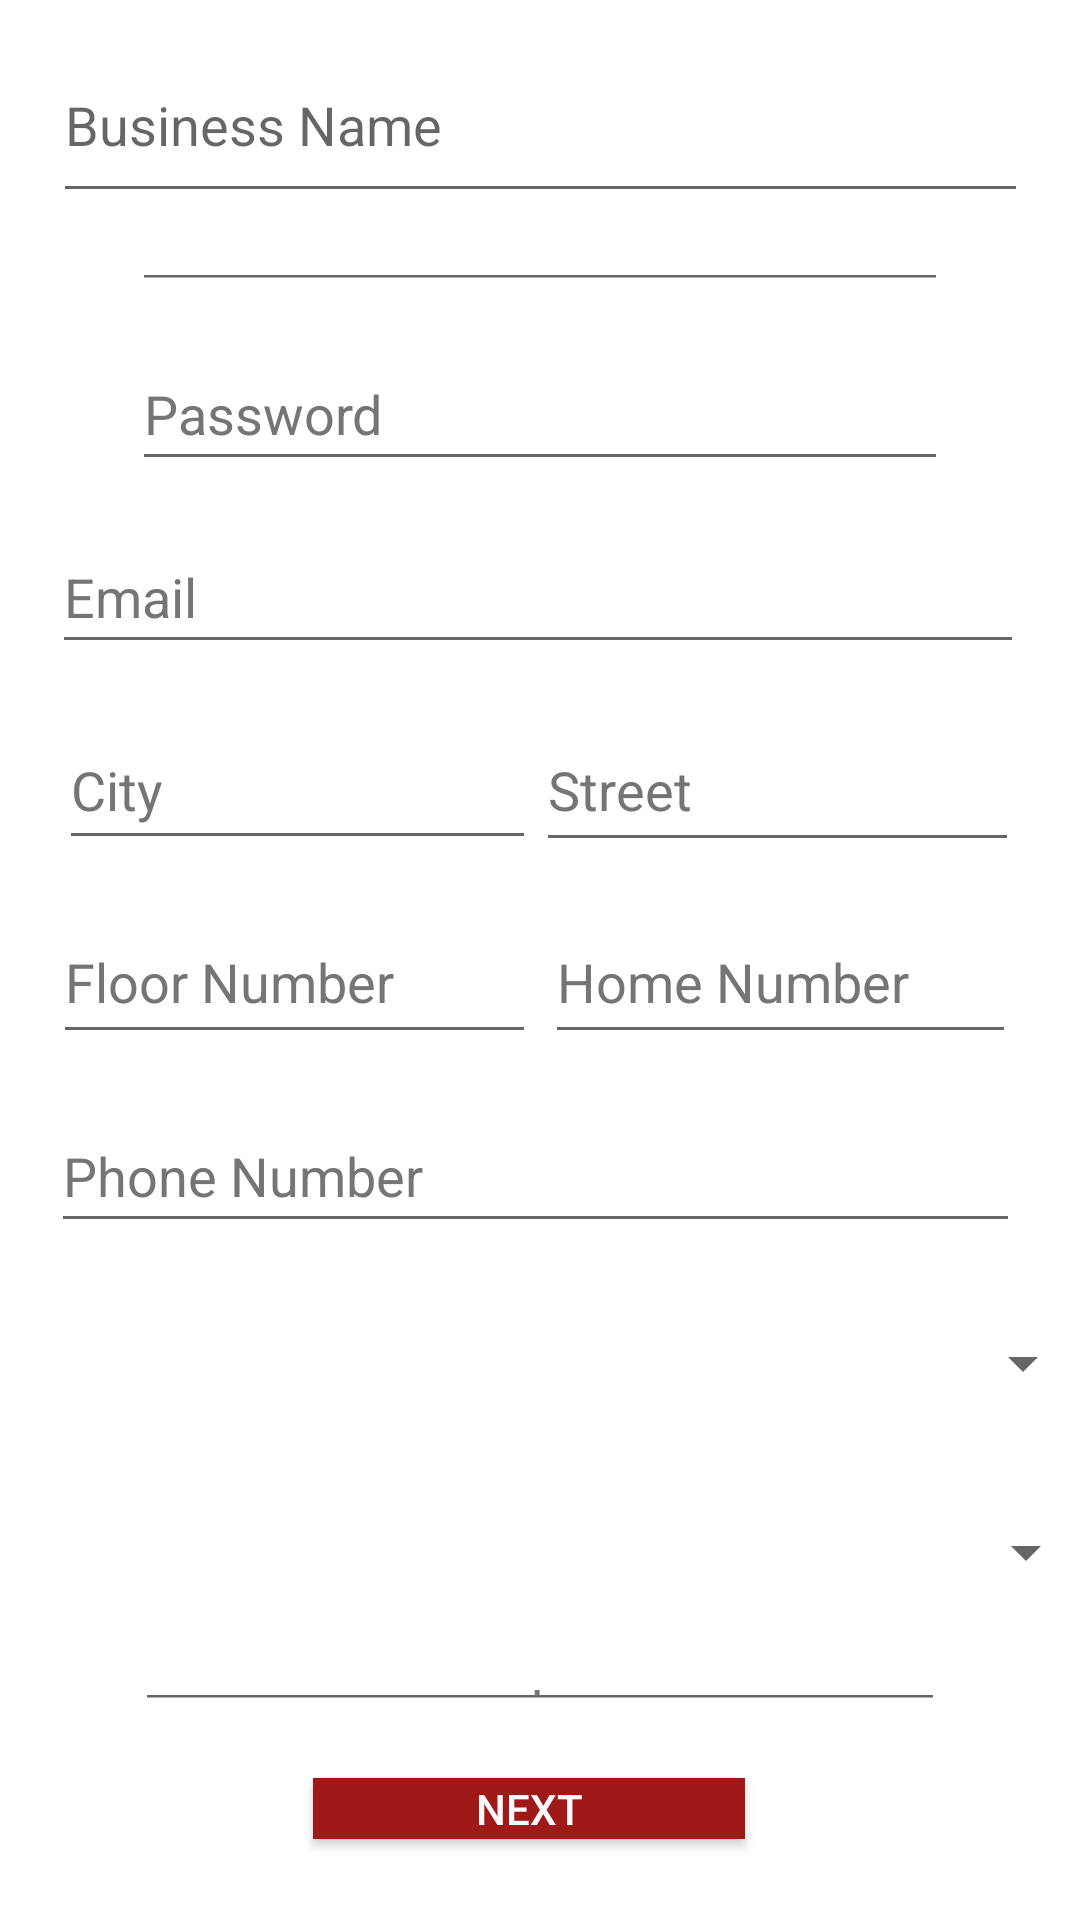

The Android layout XML behind this screen, and the referenced resources:
<!-- AndroidManifest.xml: application theme Theme.Yopo -->
<!-- res/layout/business_register_layout.xml -->
<?xml version="1.0" encoding="utf-8"?>
<androidx.constraintlayout.widget.ConstraintLayout xmlns:android="http://schemas.android.com/apk/res/android"
    xmlns:app="http://schemas.android.com/apk/res-auto"
    xmlns:tools="http://schemas.android.com/tools"
    android:layout_width="match_parent"
    android:layout_height="match_parent"
    tools:layout_editor_absoluteX="-1dp"
    tools:layout_editor_absoluteY="-80dp">

    <com.google.android.material.textfield.TextInputEditText
        android:id="@+id/username"
        android:layout_width="0dp"
        android:layout_height="0dp"
        android:layout_marginStart="44dp"
        android:layout_marginTop="80dp"
        android:layout_marginEnd="44dp"
        android:layout_marginBottom="12dp"
        android:hint="@string/username"
        android:textColorHint="#757575"
        app:layout_constraintBottom_toTopOf="@+id/password"
        app:layout_constraintEnd_toEndOf="parent"
        app:layout_constraintHorizontal_bias="0.0"
        app:layout_constraintStart_toStartOf="parent"
        app:layout_constraintTop_toTopOf="parent" />

    <EditText
        android:id="@+id/business_description"
        android:layout_width="0dp"
        android:layout_height="0dp"
        android:layout_marginStart="45dp"
        android:layout_marginEnd="45dp"
        android:layout_marginBottom="19dp"
        android:autofillHints=""
        android:ems="10"
        android:gravity="bottom"
        android:hint="Business Description"
        android:inputType="textAutoComplete|textAutoCorrect"
        android:minHeight="48dp"
        android:textColorHint="#757575"
        app:layout_constraintBottom_toTopOf="@+id/next_register_business"
        app:layout_constraintEnd_toEndOf="parent"
        app:layout_constraintHorizontal_bias="1.0"
        app:layout_constraintStart_toStartOf="parent"
        app:layout_constraintTop_toBottomOf="@+id/sub_categories" />

    <Spinner
        android:id="@+id/sub_categories"
        android:layout_width="322dp"
        android:layout_height="48dp"
        android:layout_marginStart="44dp"
        android:layout_marginEnd="44dp"
        android:layout_marginBottom="12dp"
        app:layout_constraintBottom_toTopOf="@+id/business_description"
        app:layout_constraintEnd_toEndOf="parent"
        app:layout_constraintHorizontal_bias="0.0"
        app:layout_constraintStart_toStartOf="parent"
        app:layout_constraintTop_toBottomOf="@+id/avaliable_hours_spinner"
        tools:ignore="SpeakableTextPresentCheck" />

    <Spinner
        android:id="@+id/avaliable_hours_spinner"
        android:layout_width="321dp"
        android:layout_height="48dp"
        android:layout_marginStart="44dp"
        android:layout_marginEnd="44dp"
        android:layout_marginBottom="15dp"
        app:layout_constraintBottom_toTopOf="@+id/sub_categories"
        app:layout_constraintEnd_toEndOf="parent"
        app:layout_constraintHorizontal_bias="0.0"
        app:layout_constraintStart_toStartOf="parent"
        app:layout_constraintTop_toBottomOf="@+id/phone_number"
        tools:ignore="SpeakableTextPresentCheck" />

    <EditText
        android:id="@+id/phone_number"
        android:layout_width="323dp"
        android:layout_height="wrap_content"
        android:layout_marginBottom="16dp"
        android:autofillHints=""
        android:ems="10"
        android:hint="@string/phone"
        android:inputType="phone"
        android:minHeight="48dp"
        android:textColorHint="#757575"
        app:layout_constraintBottom_toTopOf="@+id/avaliable_hours_spinner"
        app:layout_constraintEnd_toEndOf="@+id/floor_number"
        app:layout_constraintHorizontal_bias="0.501"
        app:layout_constraintStart_toEndOf="@+id/floor_number"
        app:layout_constraintTop_toBottomOf="@+id/floor_number" />

    <com.google.android.material.textfield.TextInputEditText
        android:id="@+id/floor_number"
        android:layout_width="161dp"
        android:layout_height="51dp"
        android:layout_marginBottom="15dp"
        android:hint="@string/floor_number"
        android:textColorHint="#757575"
        app:layout_constraintBottom_toTopOf="@+id/phone_number"
        app:layout_constraintEnd_toStartOf="@+id/street"
        app:layout_constraintHorizontal_bias="1.0"
        app:layout_constraintStart_toStartOf="@+id/city"
        app:layout_constraintTop_toBottomOf="@+id/street" />

    <com.google.android.material.textfield.TextInputEditText
        android:id="@+id/home_number"
        android:layout_width="157dp"
        android:layout_height="51dp"
        android:layout_marginEnd="1dp"
        android:hint="@string/home_number"
        android:textColorHint="#757575"
        app:layout_constraintBaseline_toBaselineOf="@+id/floor_number"
        app:layout_constraintEnd_toEndOf="@+id/street" />

    <com.google.android.material.textfield.TextInputEditText
        android:id="@+id/city"
        android:layout_width="159dp"
        android:layout_height="50dp"
        android:layout_marginStart="44dp"
        android:hint="@string/city_field"
        android:textColorHint="#757575"
        app:layout_constraintBaseline_toBaselineOf="@+id/street"
        app:layout_constraintEnd_toStartOf="@+id/street"
        app:layout_constraintStart_toStartOf="parent" />

    <com.google.android.material.textfield.TextInputEditText
        android:id="@+id/street"
        android:layout_width="161dp"
        android:layout_height="51dp"
        android:layout_marginEnd="45dp"
        android:layout_marginBottom="13dp"
        android:hint="@string/street_field"
        android:textColorHint="#757575"
        app:layout_constraintBottom_toTopOf="@+id/floor_number"
        app:layout_constraintEnd_toEndOf="parent"
        app:layout_constraintStart_toEndOf="@+id/city"
        app:layout_constraintTop_toBottomOf="@+id/email" />

    <EditText
        android:id="@+id/email"
        android:layout_width="324dp"
        android:layout_height="48dp"
        android:layout_marginBottom="15dp"
        android:autofillHints=""
        android:ems="10"
        android:hint="@string/email"
        android:inputType="textEmailAddress"
        android:textColorHint="#757575"
        app:layout_constraintBottom_toTopOf="@+id/street"
        app:layout_constraintEnd_toEndOf="parent"
        app:layout_constraintHorizontal_bias="0.483"
        app:layout_constraintStart_toStartOf="parent"
        app:layout_constraintTop_toBottomOf="@+id/password" />

    <EditText
        android:id="@+id/password"
        android:layout_width="0dp"
        android:layout_height="wrap_content"
        android:layout_marginStart="44dp"
        android:layout_marginEnd="44dp"
        android:layout_marginBottom="13dp"
        android:autofillHints=""
        android:ems="10"
        android:hint="@string/password"
        android:inputType="textPassword"
        android:minHeight="48dp"
        android:textColorHint="#757575"
        app:layout_constraintBottom_toTopOf="@+id/email"
        app:layout_constraintEnd_toEndOf="parent"
        app:layout_constraintHorizontal_bias="0.0"
        app:layout_constraintStart_toStartOf="parent"
        app:layout_constraintTop_toBottomOf="@+id/username" />

    <Button
        android:id="@+id/next_register_business"
        android:layout_width="144dp"
        android:layout_height="0dp"
        android:layout_marginBottom="27dp"
        android:background="#9F1919"
        android:text="@string/next"
        android:textColor="#FDFAFD"
        app:layout_constraintBottom_toBottomOf="parent"
        app:layout_constraintEnd_toEndOf="parent"
        app:layout_constraintHorizontal_bias="0.483"
        app:layout_constraintStart_toStartOf="parent"
        app:layout_constraintTop_toBottomOf="@+id/business_description" />

    <EditText
        android:id="@+id/business_register_name"
        android:layout_width="325dp"
        android:layout_height="62dp"
        android:ems="10"
        android:hint="Business Name"
        android:inputType="textPersonName"
        android:minHeight="48dp"
        app:layout_constraintBottom_toTopOf="@+id/username"
        app:layout_constraintEnd_toEndOf="parent"
        app:layout_constraintStart_toStartOf="parent"
        app:layout_constraintTop_toTopOf="parent" />

</androidx.constraintlayout.widget.ConstraintLayout>
<!-- resources referenced by this layout -->
<resources>
  <string name="city_field">City</string>
  <string name="email">Email</string>
  <string name="floor_number">Floor Number</string>
  <string name="home_number">Home Number</string>
  <string name="next">Next</string>
  <string name="password">Password</string>
  <string name="phone">Phone Number</string>
  <string name="street_field">Street</string>
  <string name="username">Username</string>
  <style name="Theme.Yopo" parent="Theme.MaterialComponents.DayNight.DarkActionBar">
          
          <item name="colorPrimary">@color/title_color</item>
          <item name="colorPrimaryVariant">@color/title_color</item>
          <item name="colorOnPrimary">@color/white</item>
          
          <item name="colorSecondary">@color/teal_200</item>
          <item name="colorSecondaryVariant">@color/teal_700</item>
          <item name="colorOnSecondary">@color/black</item>
          
          <item name="android:statusBarColor">?attr/colorPrimaryVariant</item>
          
      </style>
  <color name="title_color">#02ACFB</color>
  <color name="white">#FFFFFFFF</color>
  <color name="teal_200">#FF03DAC5</color>
  <color name="teal_700">#FF018786</color>
  <color name="black">#FF000000</color>
</resources>
